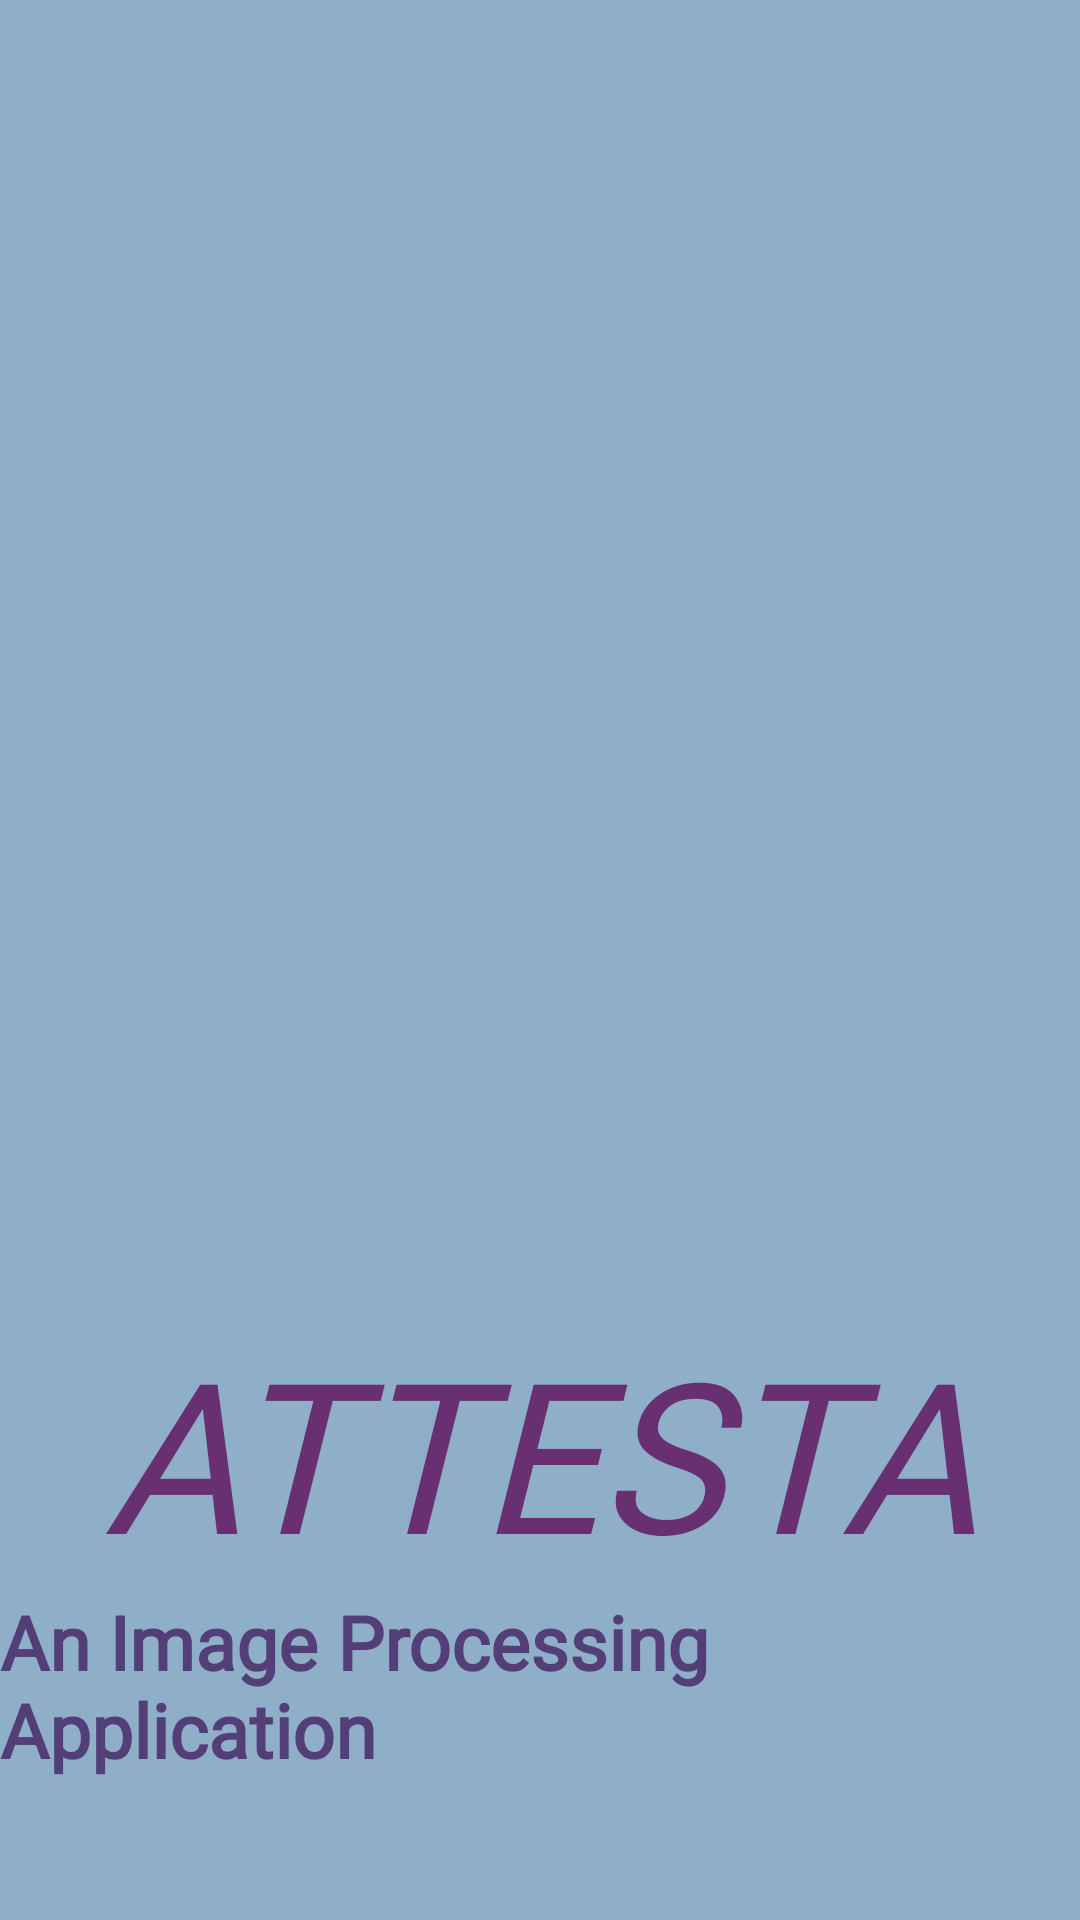

Write the Android layout XML for this screen, with the resource values it uses.
<!-- AndroidManifest.xml: application theme Theme.Attesta -->
<!-- res/layout/activity_splash.xml -->
<?xml version="1.0" encoding="utf-8"?>
<androidx.constraintlayout.widget.ConstraintLayout xmlns:android="http://schemas.android.com/apk/res/android"
    xmlns:app="http://schemas.android.com/apk/res-auto"
    xmlns:tools="http://schemas.android.com/tools"
    android:layout_width="match_parent"
    android:layout_height="match_parent"
    android:background="#8FAFC8"
    tools:context=".SplashActivity">


    <ImageView
        android:id="@+id/logo"
        android:layout_width="250dp"
        android:layout_height="288dp"
        app:layout_constraintBottom_toBottomOf="parent"
        app:layout_constraintEnd_toEndOf="parent"
        app:layout_constraintStart_toStartOf="parent"
        app:layout_constraintTop_toTopOf="parent"
        app:layout_constraintVertical_bias="0.221"
        app:srcCompat="@drawable/splash" />

    <TextView
        android:id="@+id/title"
        android:layout_width="0dp"
        android:layout_height="wrap_content"
        android:fontFamily="@font/bangers"
        android:text="ATTESTA"
        android:textAlignment="center"
        android:textColor="#682F71"
        android:textSize="70sp"
        android:textStyle="italic"
        app:layout_constraintBottom_toBottomOf="parent"
        app:layout_constraintEnd_toEndOf="parent"
        app:layout_constraintHorizontal_bias="0.0"
        app:layout_constraintStart_toStartOf="parent"
        app:layout_constraintTop_toBottomOf="@+id/logo"
        app:layout_constraintVertical_bias="0.396" />

    <TextView
        android:id="@+id/slogan"
        android:layout_width="wrap_content"
        android:layout_height="wrap_content"
        android:fontFamily="@font/antic"
        android:text="An Image Processing Application"
        android:textColor="#533E78"
        android:textSize="25sp"
        android:textStyle="bold"
        app:layout_constraintBottom_toBottomOf="parent"
        app:layout_constraintLeft_toLeftOf="parent"
        app:layout_constraintRight_toRightOf="parent"
        app:layout_constraintTop_toBottomOf="@id/title"
        app:layout_constraintVertical_bias="0.0" />
</androidx.constraintlayout.widget.ConstraintLayout>
<!-- resources referenced by this layout -->
<resources>

</resources>
